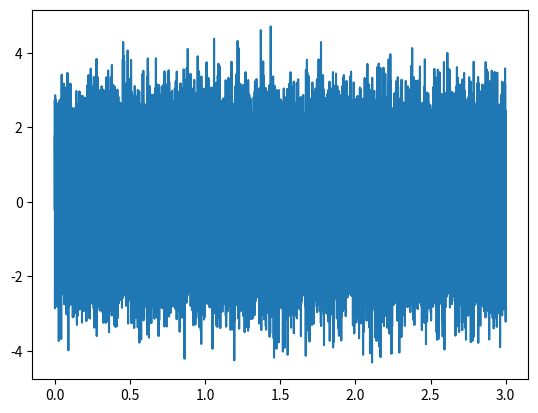

This chart was generated by the following Python code:
import numpy as np
import matplotlib.pyplot as plt


def create_white_noise(
    fs=16000,
    time=3
):
    """
    Create a white noise
    """
    t = np.arange(0, time, 1/fs)
    x = np.random.randn(len(t))
    return t, x


def create_sinusoid(
    fs=16000,
    f=440,
    r=1,
    theta=0,
    time=3,
):
    """
    Create a sinusoid wave
    Input:
        fs: sampling frequency
        f: frequency
        r: amplitude
        theta: phase
        time: time
    Output:
        t: time_data
        x: wave data
    """
    t = np.arange(0, time, 1/fs)
    x = r * np.sin(2 * np.pi * f * t + theta)

    return t, x


if __name__ == '__main__':
    np.random.seed(0)  # シード値
    t, noise = create_white_noise()
    t, x_sinusoid = create_sinusoid()
    x = noise + x_sinusoid
    plt.plot(t, x)
    plt.show()
